Photos from the image-classification dataset "data" in the GitHub repository gabrielaiji/deep_learning. Its 16 classes are: acier, combat, dragon, eau, feu, glace, insecte, normal, plante, poison, psy, roche, sol, spectre, tenebres, électrique.

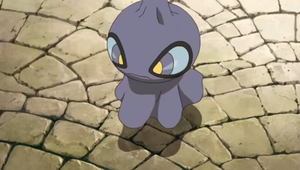
Label: spectre

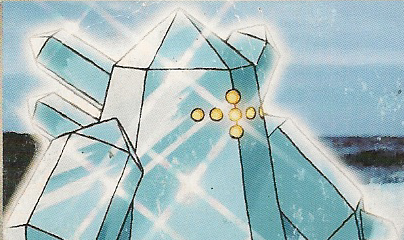
Label: glace

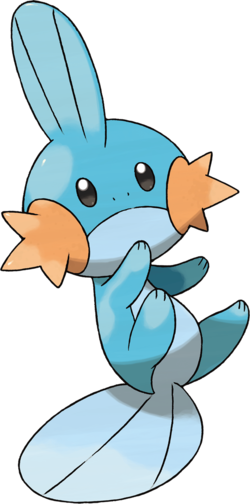
Label: eau

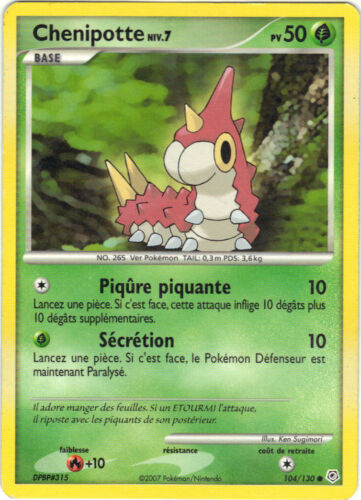
Label: insecte

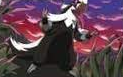
Label: normal

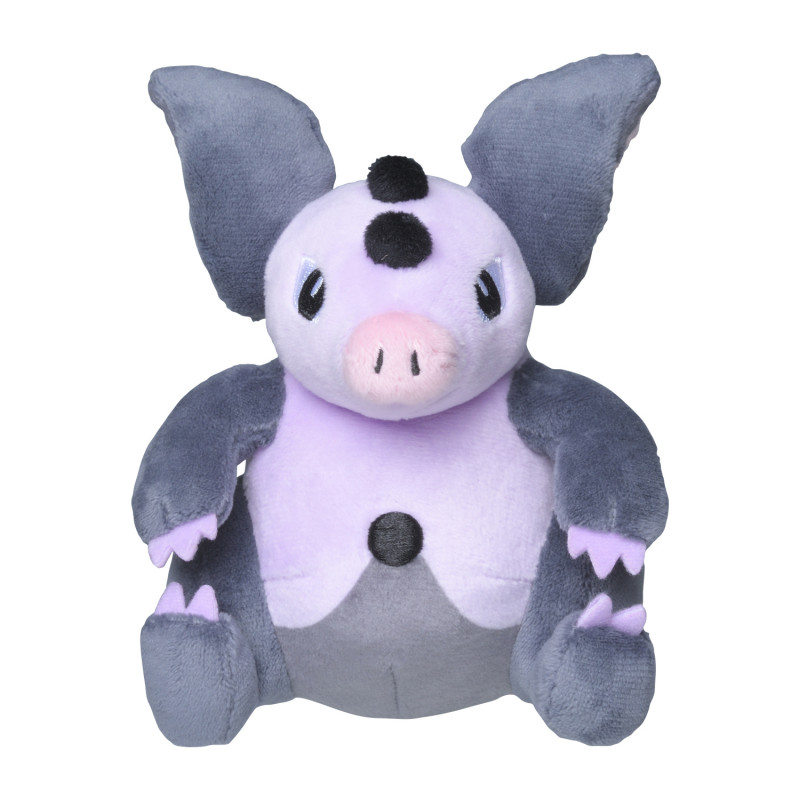
Label: psy
